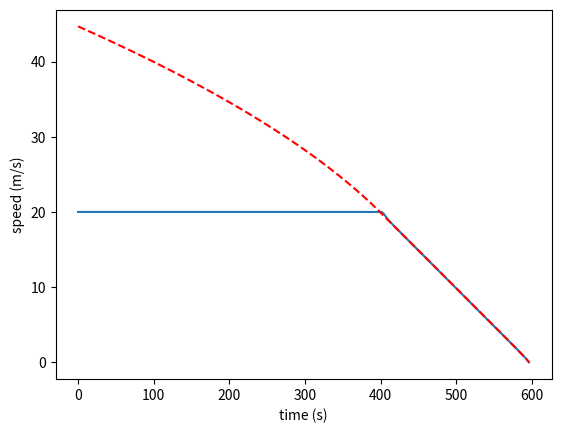

Reproduce this figure in Python.
import matplotlib.pyplot as plt
import numpy


def compute_maximum_speed(max_deceleration, current_speed, distance):
    max_deceleration = abs(max_deceleration)  # Make sure deceleration is positive

    if distance <= 0:
        return 0  # No distance to cover, so no speed is required

    time_to_stop = abs(current_speed / max_deceleration)  # Time required to stop
    stopping_distance = max(0, 0.5 * max_deceleration * time_to_stop**2)  # Distance covered while stopping

    remaining_distance = distance - stopping_distance
    max_speed = (2 * max_deceleration * remaining_distance + current_speed**2) ** 0.5

    return max_speed


def compute_correlation_coefficient(last_speeds):
    if numpy.std(last_speeds) == 0:
        return 0
    else:
        return numpy.corrcoef(last_speeds, range(len(last_speeds)))[0, 1]


# simulate the maximum speed of the car as a function of the distance to the next car
distance = 1000  # distance to the next car (m)
actual_speed = 20  # current speed of the car (m/s)
deceleration = -1  # maximum deceleration of the car (m/s^2)

speeds = []
max_speeds = []
alpha = 0.01  # the maximum speed is 90% of the maximum speed

last_speeds = []

# each iteration is 0.1 second
for i in range(0, 1000):
    # compute new distance based on the fact that 1 iteration is 0.1 second
    distance = distance - actual_speed * 0.1

    # compute the maximum speed of the car
    max_speed = compute_maximum_speed(deceleration, actual_speed, distance)
    print("speed: " + str(actual_speed) + " max_speed: " + str(max_speed), " distance: " + str(distance))
    if actual_speed > max_speed:
        if len(last_speeds) == 5:
            alpha = abs(compute_correlation_coefficient(last_speeds)) * 0.1 + 0.9 * alpha
            if alpha == 0:
                alpha = 0.01
            print("alpha: " + str(alpha), " last_speeds: " + str(last_speeds))
            actual_speed = (1 - alpha) * actual_speed + alpha * max_speed
        else:
            print("Still not enough data to compute alpha")

    last_speeds.append(actual_speed)
    if len(last_speeds) > 5:
        last_speeds.pop(0)
    speeds.append(actual_speed)
    max_speeds.append(max_speed)
    if distance <= 0:
        break

# plot speeds
plt.plot(speeds)
plt.plot(max_speeds, color="red", linestyle="dashed")
plt.ylabel("speed (m/s)")
plt.xlabel("time (s)")
print("Correlation coefficient: " + str(compute_correlation_coefficient([1, 3, 2, 1])))
plt.show()
